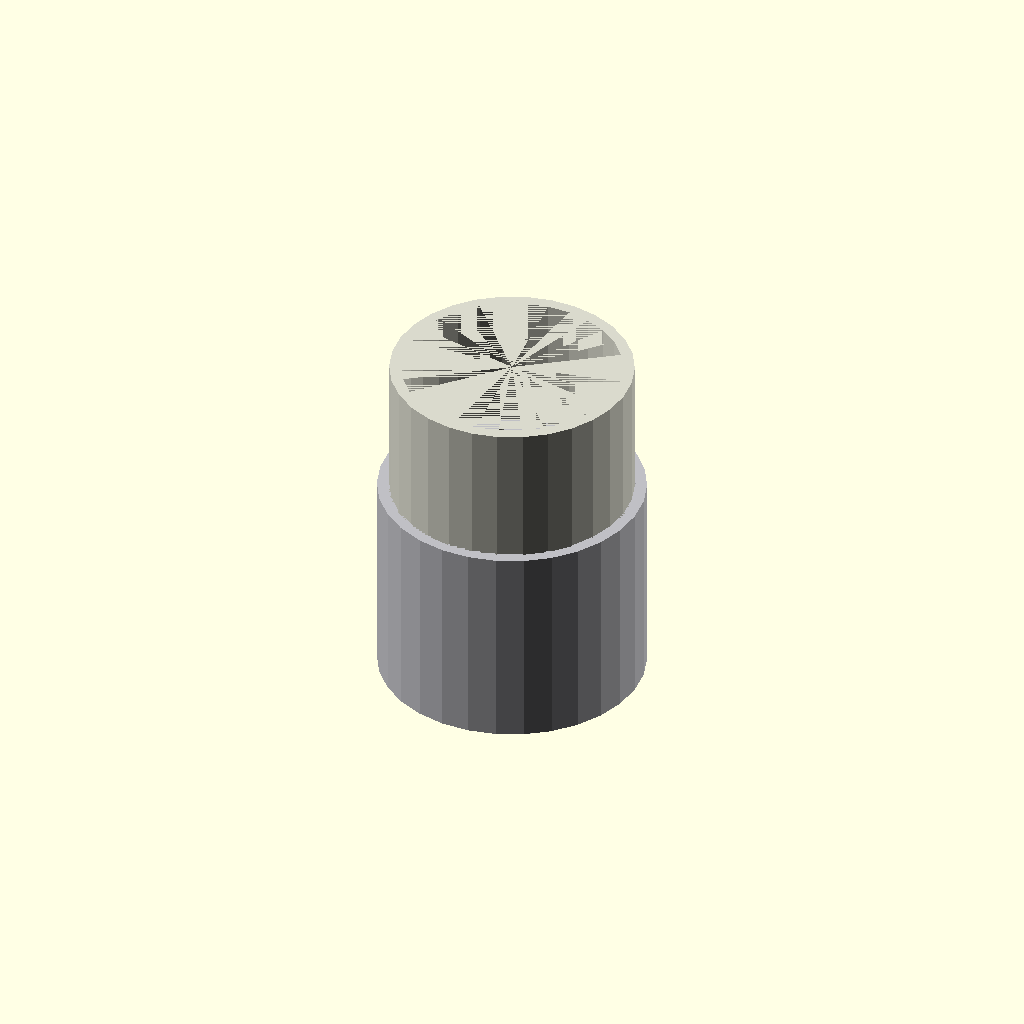
Cell 1: rendered with the file's own defaults.
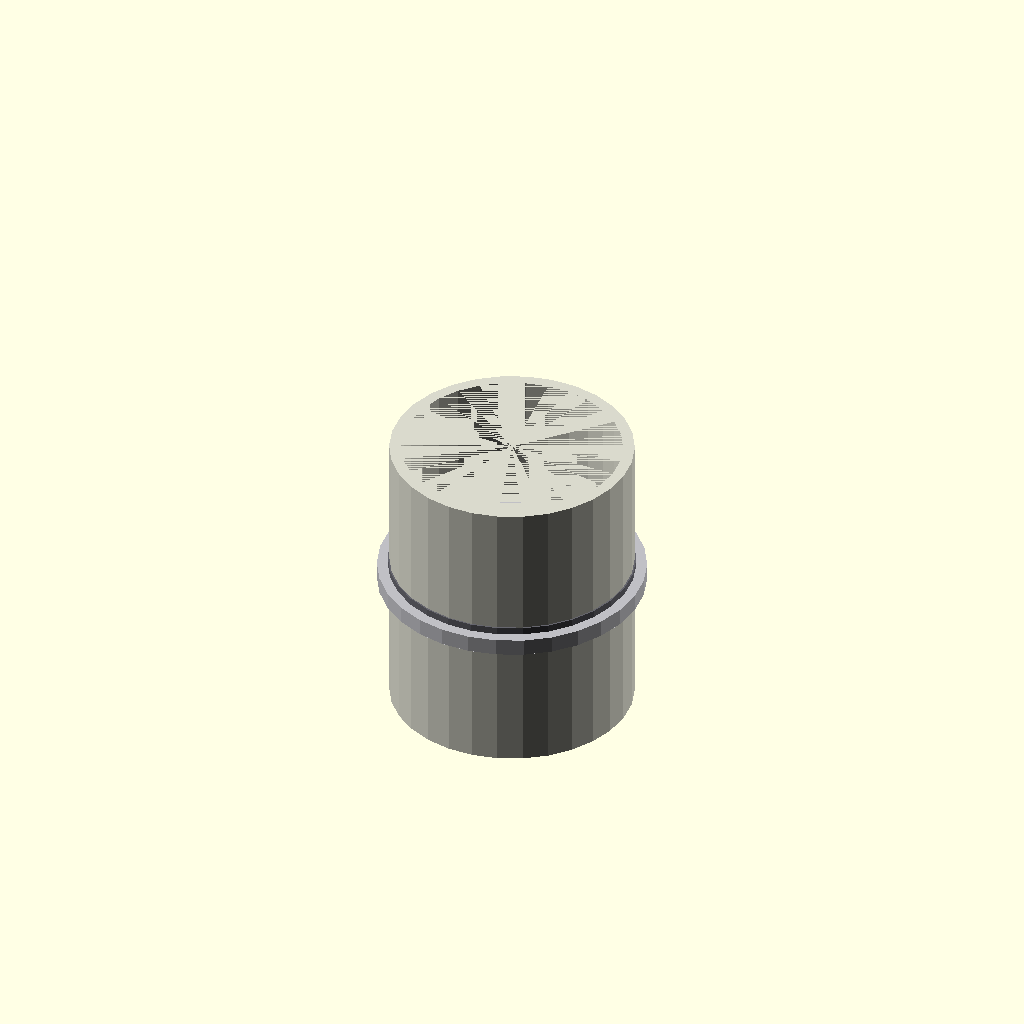
Cell 2: socket_depth_mm = 0.5 (everything else at default).
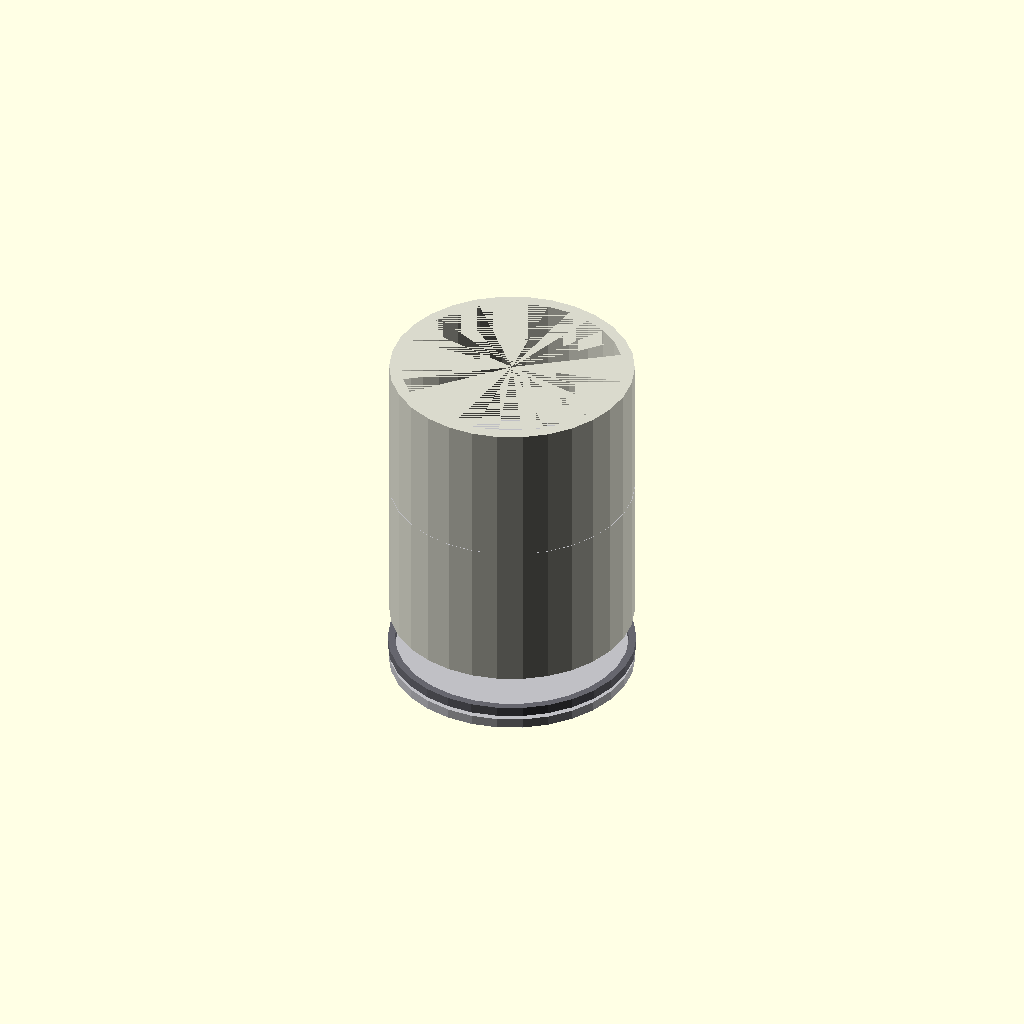
Cell 3: wall_thickness_mm = 0.1 (everything else at default).
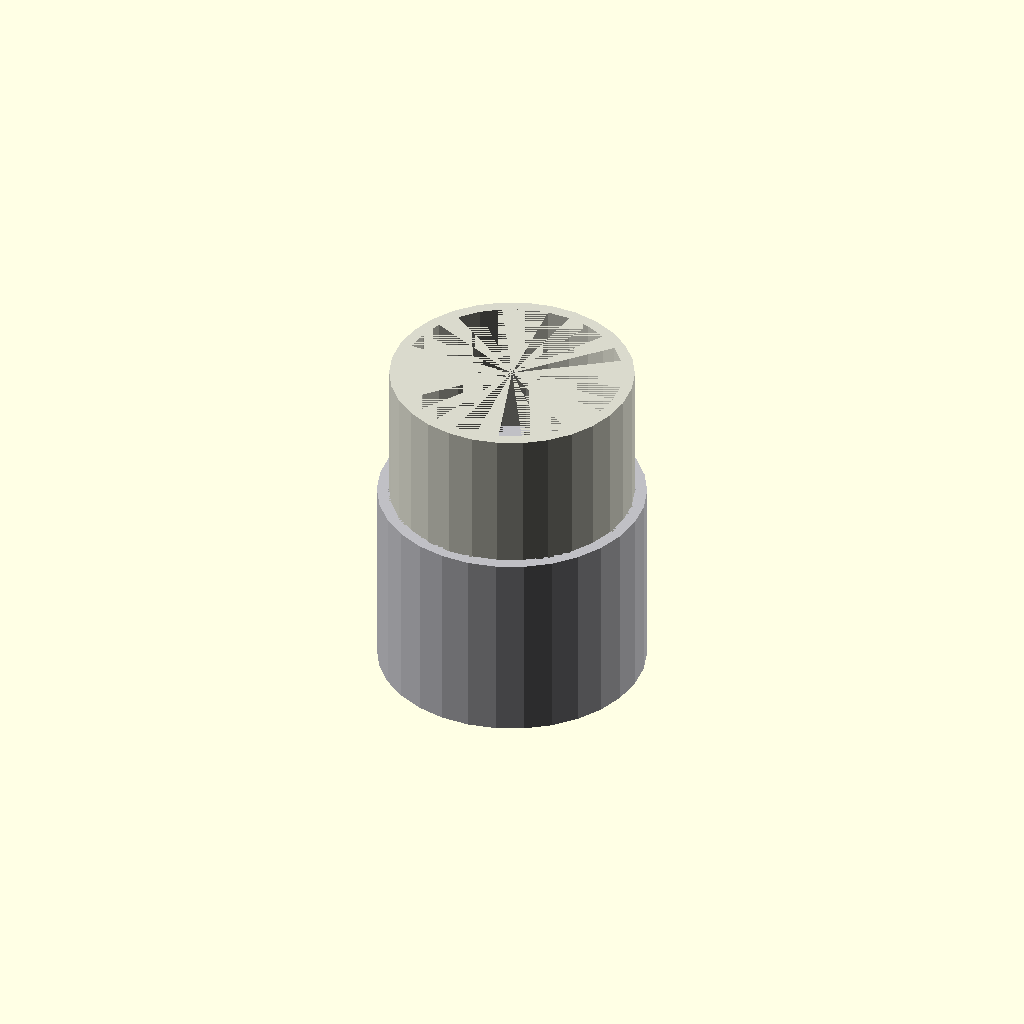
Cell 4: end_wall_thickness_mm = 0.1 (everything else at default).
One fixed orthographic camera (rotation 55°, 0°, 25°; colour scheme Cornfield) for every cell.
The OpenSCAD source (results/nopscadlib/ablations/no_multiview/scad/ht_pipe__HT_50_cap.scad):
// Parameters
outer_diameter_mm = 50; //[25:100:0.1]
socket_depth_mm = 40; //[20:80:0.5]
wall_thickness_mm = 2.5; //[1.25:5:0.1]
end_wall_thickness_mm = 3; //[1.5:6:0.1]
clearance_mm = 0.3; //[0.1:1:0.05]
chamfer_mm = 1; //[0:3:0.1]
overlap_mm = 1; //[0.5:2:0.1]
stop_lip_thickness_mm = 2; //[1:4:0.1]
stop_lip_radial_mm = 1.5; //[0.5:3:0.1]
pipe_stub_length_mm = 60; //[30:120:1]
pipe_wall_mm = 2.4; //[1.2:4.8:0.1]

// HT Pipe - complete geometry
module ht_pipe() {
  color([0.85, 0.85, 0.8]) {
    difference() {
      // Outer cylinder of the pipe
      cylinder(h=pipe_stub_length_mm, r=outer_diameter_mm/2, center=true);
      // Inner cylinder of the pipe
      translate([0, 0, -overlap_mm/2])
        cylinder(h=pipe_stub_length_mm + overlap_mm, r=outer_diameter_mm/2 - pipe_wall_mm, center=true);
    }
  }
}

// Cap with socket interface
module cap_socket_interface() {
  color([0.75, 0.75, 0.77]) {
    difference() {
      // Outer cylinder of the cap
      cylinder(h=socket_depth_mm + end_wall_thickness_mm, r=outer_diameter_mm/2 + wall_thickness_mm, center=true);
      // Inner bore cylinder
      translate([0, 0, end_wall_thickness_mm/2 - overlap_mm/2])
        cylinder(h=socket_depth_mm + overlap_mm, r=outer_diameter_mm/2 + clearance_mm, center=true);
      // Chamfer cone at the mouth
      translate([0, 0, (socket_depth_mm + end_wall_thickness_mm)/2 - chamfer_mm/2])
        cylinder(h=chamfer_mm, r1=outer_diameter_mm/2 + clearance_mm + chamfer_mm, r2=outer_diameter_mm/2 + clearance_mm, center=true);
    }
  }
}

// Internal stop lip
module internal_stop_lip() {
  color([0.4, 0.4, 0.43]) {
    difference() {
      // Outer ring of the stop lip
      translate([0, 0, -((socket_depth_mm + end_wall_thickness_mm)/2) + end_wall_thickness_mm + stop_lip_thickness_mm/2])
        cylinder(h=stop_lip_thickness_mm, r=outer_diameter_mm/2 + clearance_mm, center=true);
      // Inner ring of the stop lip
      translate([0, 0, -((socket_depth_mm + end_wall_thickness_mm)/2) + end_wall_thickness_mm + stop_lip_thickness_mm/2])
        cylinder(h=stop_lip_thickness_mm + overlap_mm, r=outer_diameter_mm/2 + clearance_mm - stop_lip_radial_mm, center=true);
    }
  }
}

// Assembly
module assembly() {
  // Cap with socket interface and internal stop lip
  union() {
    cap_socket_interface();
    internal_stop_lip();
  }
  // HT Pipe
  translate([0, 0, end_wall_thickness_mm/2 + socket_depth_mm/2 - overlap_mm])
    ht_pipe();
}

assembly();
Customizer parameters (derived from the source; name, type, default, range or options):
outer_diameter_mm: number, default 50, range 0.1 to 25, step 100
socket_depth_mm: number, default 40, range 0.5 to 20, step 80
wall_thickness_mm: number, default 2.5, range 0.1 to 1.25, step 5
end_wall_thickness_mm: number, default 3, range 0.1 to 1.5, step 6
clearance_mm: number, default 0.3, range 0.05 to 0.1, step 1
chamfer_mm: number, default 1, range 0 to 0.1, step 3
overlap_mm: number, default 1, range 0.1 to 0.5, step 2
stop_lip_thickness_mm: number, default 2, range 0.1 to 1, step 4
stop_lip_radial_mm: number, default 1.5, range 0.1 to 0.5, step 3
pipe_stub_length_mm: number, default 60, range 1 to 30, step 120
pipe_wall_mm: number, default 2.4, range 0.1 to 1.2, step 4.8
